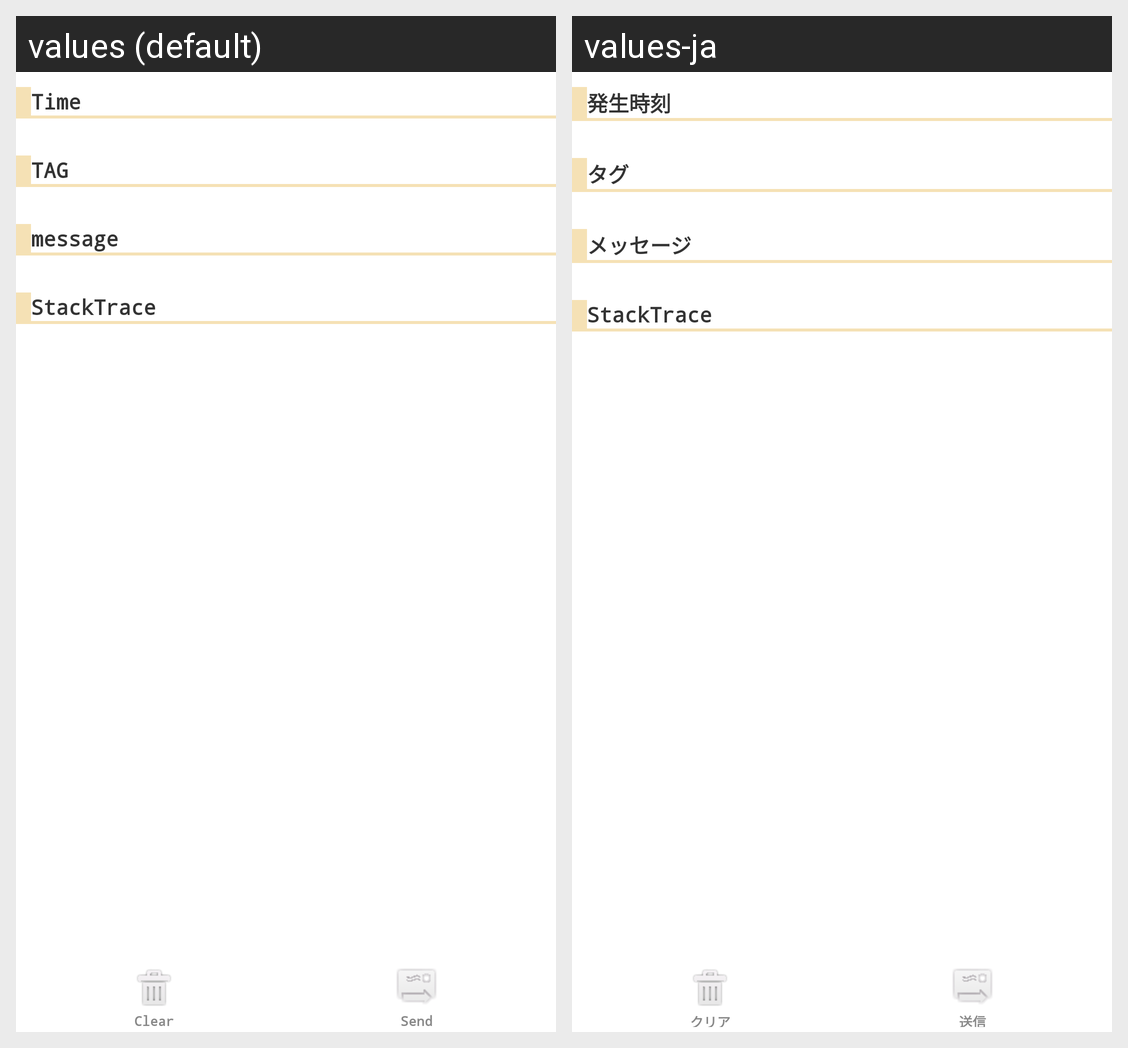

Locale-by-locale string values for the Android screen shown in this grid:
Android screen res/layout/errorlog_detail.xml rendered under 2 locales, left to right: values (default), values-ja. Device: Nexus 5 (rendered at 1080×1920; each locale shown at half size, 540×960, under a caption strip naming it); theme Theme.MaterialComponents.DayNight.NoActionBar.
Strings drawn on this screen, with the default value and each locale's value (text and hints the layout hard-codes, and strings that could not be matched under every locale, appear in the picture but are not listed):

errorlog_detail__label_of_timestamp
  values: Time
  values-ja: 発生時刻

errorlog_detail__label_of_tag
  values: TAG
  values-ja: タグ

errorlog_detail__label_of_message
  values: message
  values-ja: メッセージ

errorlog_detail__label_of_stacktrace
  values: StackTrace
  values-ja: StackTrace

menu_clear
  values: Clear
  values-ja: クリア

menu_send
  values: Send
  values-ja: 送信
